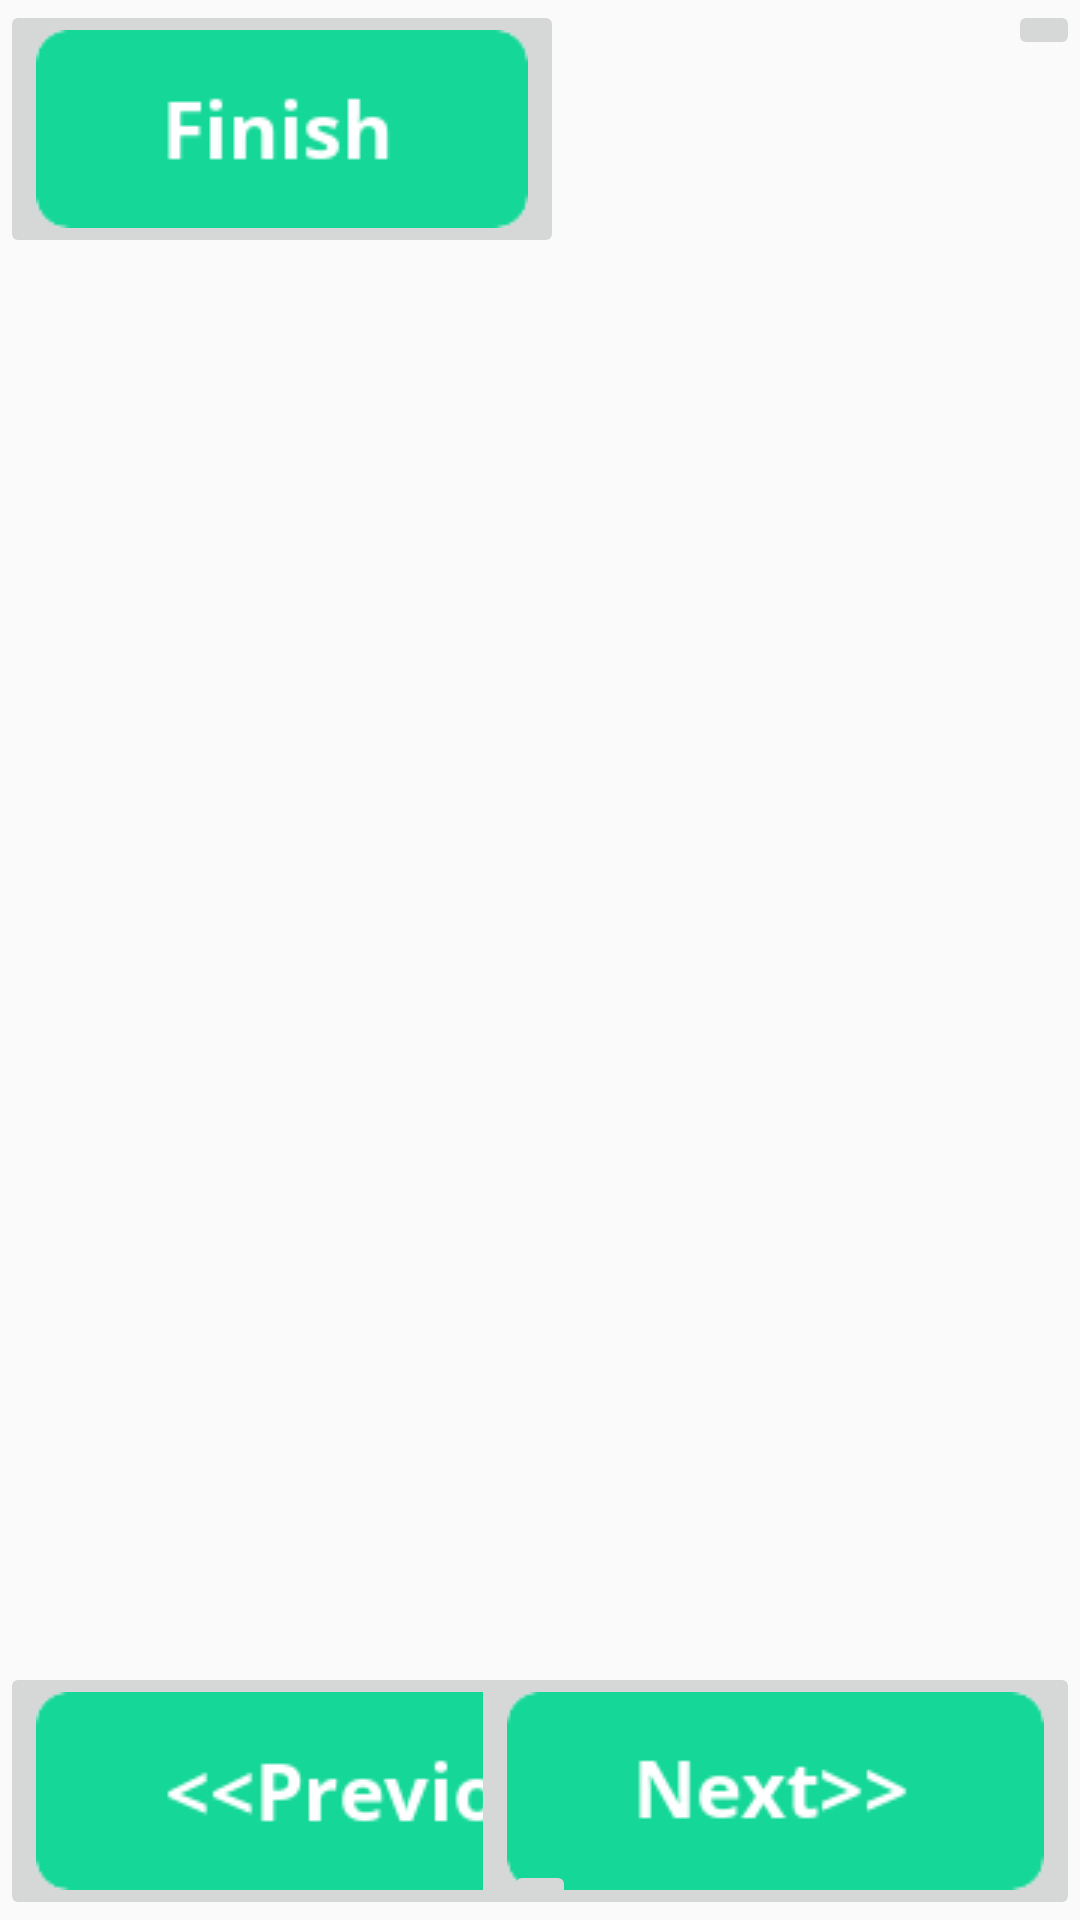

Here is an Android app screen rendered from its layout file. Give the layout XML and the strings, colors and styles it references.
<!-- AndroidManifest.xml: activity theme Theme.VocabBoost -->
<!-- res/layout/activity_quiz.xml -->
<RelativeLayout xmlns:android="http://schemas.android.com/apk/res/android"
    android:layout_width="match_parent"
    android:layout_height="match_parent"
    >
    <ImageButton
        android:id="@+id/finish"
        android:layout_width="wrap_content"
        android:layout_height="wrap_content"
        android:layout_alignParentLeft="true"
        android:layout_alignParentTop="true"
        android:src="@drawable/button_finish"/>
    <ImageButton
        android:id="@+id/exitTop"
        android:layout_width="wrap_content"
        android:layout_height="wrap_content"
        android:layout_alignParentRight="true"
        android:layout_alignParentTop="true"
        android:src="@drawable/button_exit"/>
    <FrameLayout
        android:id="@+id/quiz_frame"
        android:layout_width="match_parent"
        android:layout_height="match_parent" />
    <ImageButton
        android:id="@+id/prev"
        android:layout_width="wrap_content"
        android:layout_height="wrap_content"
        android:layout_alignParentLeft="true"
        android:layout_alignParentBottom="true"
        android:src="@drawable/button_previous"/>
    <ImageButton
        android:id="@+id/next"
        android:layout_width="wrap_content"
        android:layout_height="wrap_content"
        android:layout_alignParentRight="true"
        android:layout_alignParentBottom="true"
        android:src="@drawable/button_next"/>
    <ImageButton
        android:id="@+id/exitBot"
        android:layout_width="wrap_content"
        android:layout_height="wrap_content"
        android:layout_centerHorizontal="true"
        android:layout_alignParentBottom="true"
        android:src="@drawable/button_exit"/>

</RelativeLayout>
<!-- resources referenced by this layout -->
<resources>
  <!-- drawable button_finish: png bitmap (drawable, 1907 bytes) -->
  <!-- drawable button_next: png bitmap (drawable, 2617 bytes) -->
  <!-- drawable button_previous: png bitmap (drawable, 3504 bytes) -->
  <style name="Theme.VocabBoost" parent="android:Theme.Material.Light">
          
          
          
          
          
          
          
          
          
          
          
      </style>
</resources>
